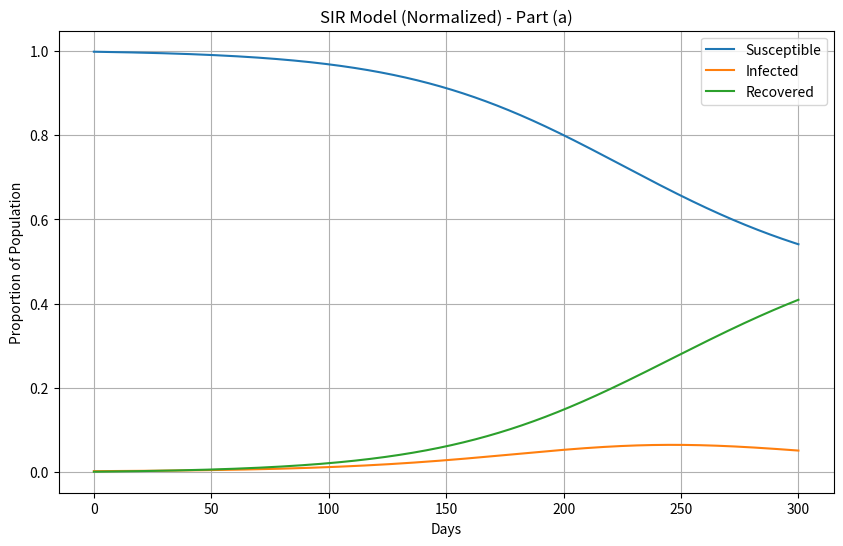

Generate this figure with matplotlib:
# -*- coding: utf-8 -*-
"""
Created on Thu Aug  8 14:18:26 2024

[redacted]
"""

import numpy as np
from scipy.integrate import odeint
import matplotlib.pyplot as plt

def deriv(y, t, beta, gamma):
    """
    Compute the derivatives for the SIR model with normalized population.

    Parameters:
    y : list
        A list containing the current values of s, i, r (proportions).
    t : float
        The current time point.
    beta : float
        The contact rate (parameter r in the problem).
    gamma : float
        The recovery rate (parameter a in the problem).

    Returns:
    dsdt, didt, drdt : float
        Derivatives of s, i, r (proportions).
    """
    s, i, r = y
    dsdt = -beta * s * i
    didt = beta * s * i - gamma * i
    drdt = gamma * i
    return dsdt, didt, drdt

# Initial conditions for part (a)
S0 = 762
I0 = 1
R0 = 0
N = S0 + I0 + R0

# Normalize initial conditions
s0 = S0 / N
i0 = I0 / N
r0 = R0 / N

# Parameters for part (a)
beta = 0.066  # parameter r
gamma = 0.044    # parameter a

# Time grid
t = np.linspace(0, 300, 3000)  # Adjust time scale as needed

# Initial conditions vector (normalized)
y0 = s0, i0, r0

# Solve ODE
ret = odeint(deriv, y0, t, args=(beta, gamma))
s, i, r = ret.T

# Plot results for part (a)
plt.figure(figsize=(10, 6))
plt.plot(t, s, label='Susceptible')
plt.plot(t, i, label='Infected')
plt.plot(t, r, label='Recovered')
plt.xlabel('Days')
plt.ylabel('Proportion of Population')
plt.title('SIR Model (Normalized) - Part (a)')
plt.legend()
plt.grid(True)
plt.show()